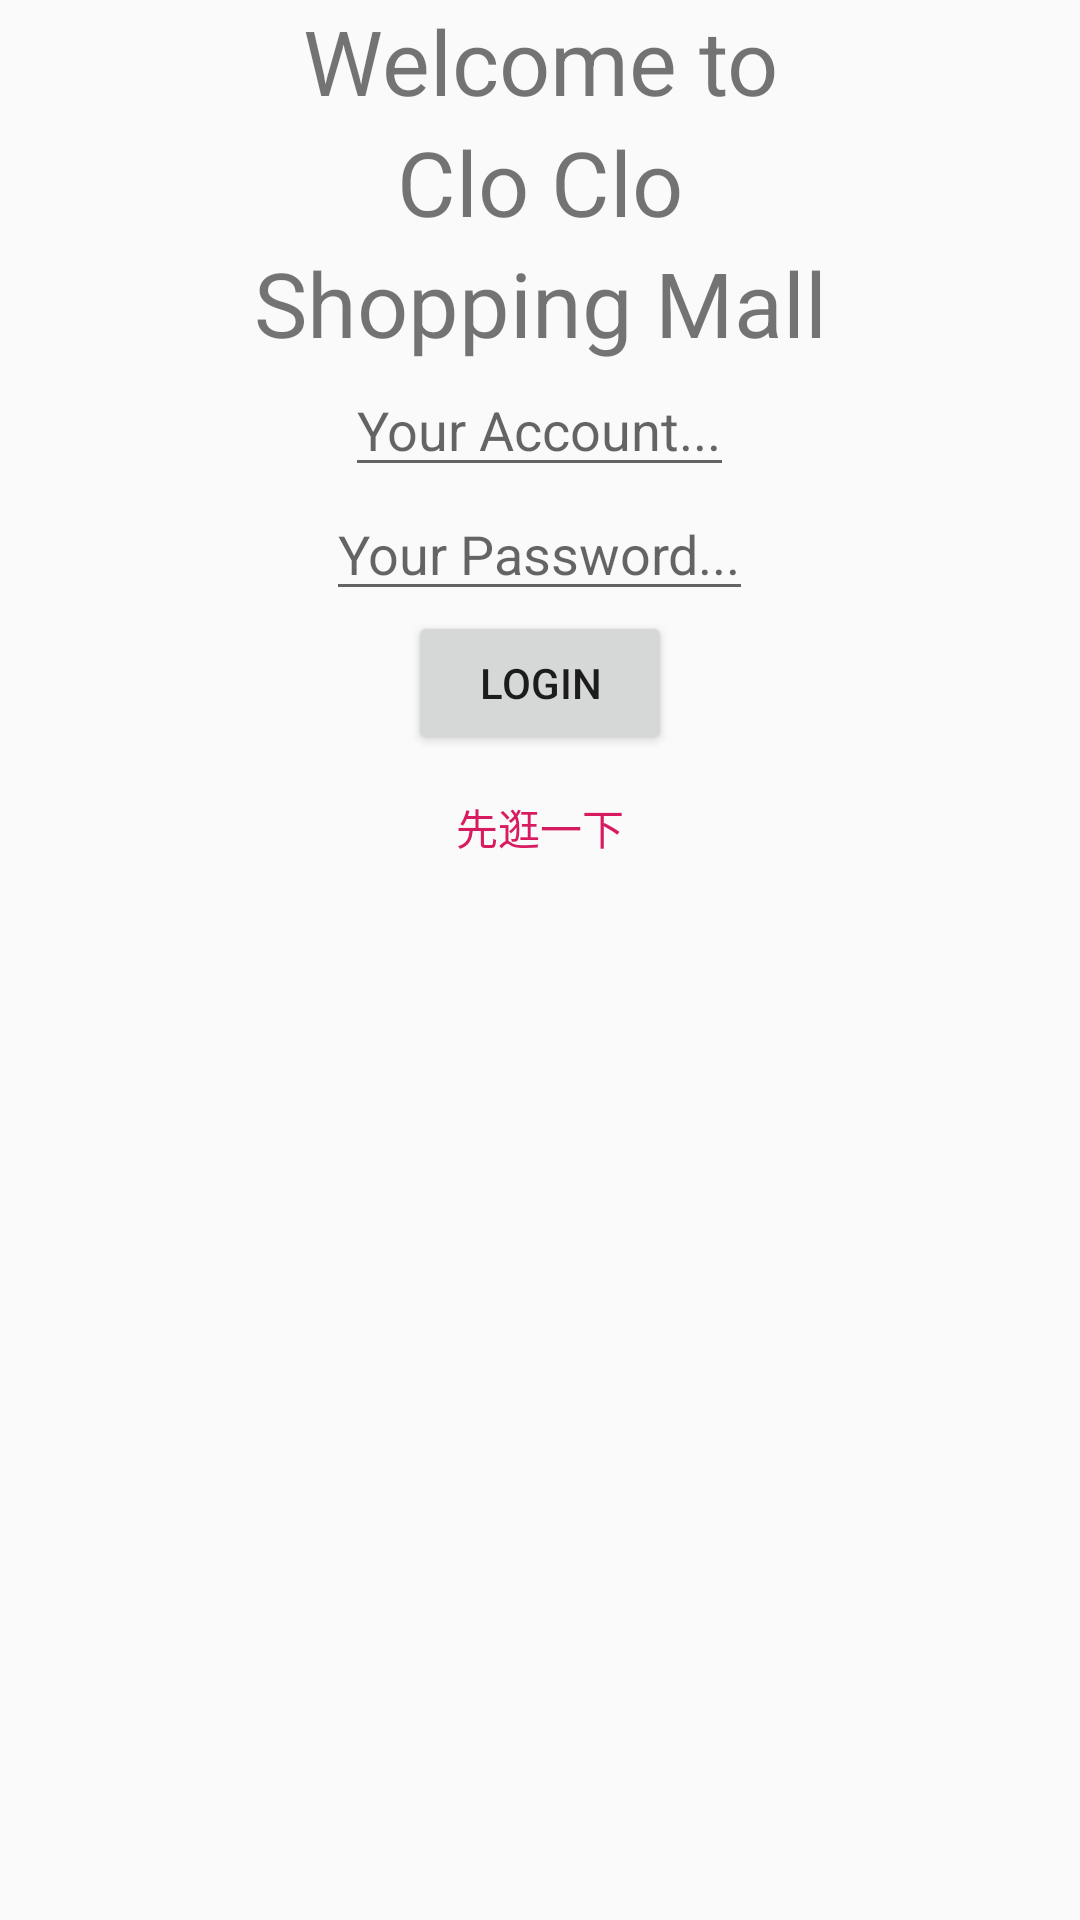

This screen was rendered from an Android layout file. Write that file and the resources it references.
<!-- AndroidManifest.xml: application theme AppTheme -->
<!-- res/layout/content_login.xml -->
<?xml version="1.0" encoding="utf-8"?>
<LinearLayout xmlns:android="http://schemas.android.com/apk/res/android"
    xmlns:app="http://schemas.android.com/apk/res-auto"
    xmlns:tools="http://schemas.android.com/tools"
    android:layout_width="match_parent"
    android:layout_height="match_parent"
    android:orientation="vertical"
    app:layout_behavior="@string/appbar_scrolling_view_behavior"
    tools:context=".Login_Activity"
    tools:showIn="@layout/activity_login">

    <TextView
        android:id="@+id/tvWelcometext1"
        android:text="@string/welcomeText1"
        android:textSize="30sp"
        android:gravity="center"
        android:layout_width="match_parent"
        android:layout_height="wrap_content" />

    <TextView
        android:id="@+id/tvWelcometext2"
        android:text="@string/Welcometext2"
        android:textSize="30sp"
        android:gravity="center"
        android:layout_width="match_parent"
        android:layout_height="wrap_content" />

    <TextView
        android:id="@+id/tvWelcometext3"
        android:text="@string/Welcometext3"
        android:textSize="30sp"
        android:gravity="center"
        android:layout_width="match_parent"
        android:layout_height="wrap_content" />

    <EditText
        android:id="@+id/etAccount"
        android:hint="@string/hint_etAccount"
        android:layout_gravity="center"
        android:layout_width="wrap_content"
        android:layout_height="wrap_content" />

    <EditText
        android:id="@+id/etPassword"
        android:hint="@string/hint_etPassword"
        android:layout_gravity="center"
        android:layout_width="wrap_content"
        android:layout_height="wrap_content" />

    <Button
        android:id="@+id/btLogin"
        android:text="@string/LoginText"
        android:layout_gravity="center"
        android:layout_width="wrap_content"
        android:layout_height="wrap_content" />
    <Button
        android:id="@+id/btIgnore"
        android:text="@string/IgnoreText"
        android:layout_gravity="center"
        style="?android:buttonBarButtonStyle"
        android:layout_width="wrap_content"
        android:layout_height="wrap_content" />

</LinearLayout>
<!-- res/layout/activity_login.xml (included above) -->
<?xml version="1.0" encoding="utf-8"?>
<android.support.design.widget.CoordinatorLayout xmlns:android="http://schemas.android.com/apk/res/android"
    xmlns:app="http://schemas.android.com/apk/res-auto"
    xmlns:tools="http://schemas.android.com/tools"
    android:layout_width="match_parent"
    android:layout_height="match_parent"
    tools:context=".Login_Activity">

    <android.support.design.widget.AppBarLayout
        android:layout_width="match_parent"
        android:layout_height="wrap_content"
        android:theme="@style/AppTheme.AppBarOverlay">

        <android.support.v7.widget.Toolbar
            android:id="@+id/toolbar1"
            android:layout_width="match_parent"
            android:layout_height="?attr/actionBarSize"
            android:background="@color/clocloPrimary"
            app:popupTheme="@style/AppTheme.PopupOverlay" />
        <Button
            android:id="@+id/btSignUp"
            style="?android:buttonBarButtonStyle"
            android:text="@string/textSignUp"
            android:layout_gravity="end"
            android:layout_width="wrap_content"
            android:layout_height="wrap_content" />

    </android.support.design.widget.AppBarLayout>

    <include layout="@layout/content_login" />


</android.support.design.widget.CoordinatorLayout>
<!-- resources referenced by this layout -->
<resources>
  <color name="clocloPrimary">#F8BBD0</color>
  <string name="IgnoreText">先逛一下</string>
  <string name="LoginText">LogIn</string>
  <string name="Welcometext2">Clo Clo</string>
  <string name="Welcometext3">Shopping Mall</string>
  <string name="hint_etAccount">Your Account...</string>
  <string name="hint_etPassword">Your Password...</string>
  <string name="textSignUp">SignUp</string>
  <string name="welcomeText1">Welcome to</string>
  <style name="AppTheme.AppBarOverlay" parent="ThemeOverlay.AppCompat.Dark.ActionBar" />
  <style name="AppTheme.PopupOverlay" parent="ThemeOverlay.AppCompat.Light" />
  <style name="AppTheme" parent="Theme.AppCompat.Light.NoActionBar">
          
          <item name="colorPrimary">@color/clocloPrimary</item>
          <item name="colorPrimaryDark">@color/colorPrimaryDark</item>
          <item name="colorAccent">@color/colorAccent</item>
      </style>
  <color name="colorPrimaryDark">#c48b9f</color>
  <color name="colorAccent">#D81B60</color>
</resources>
